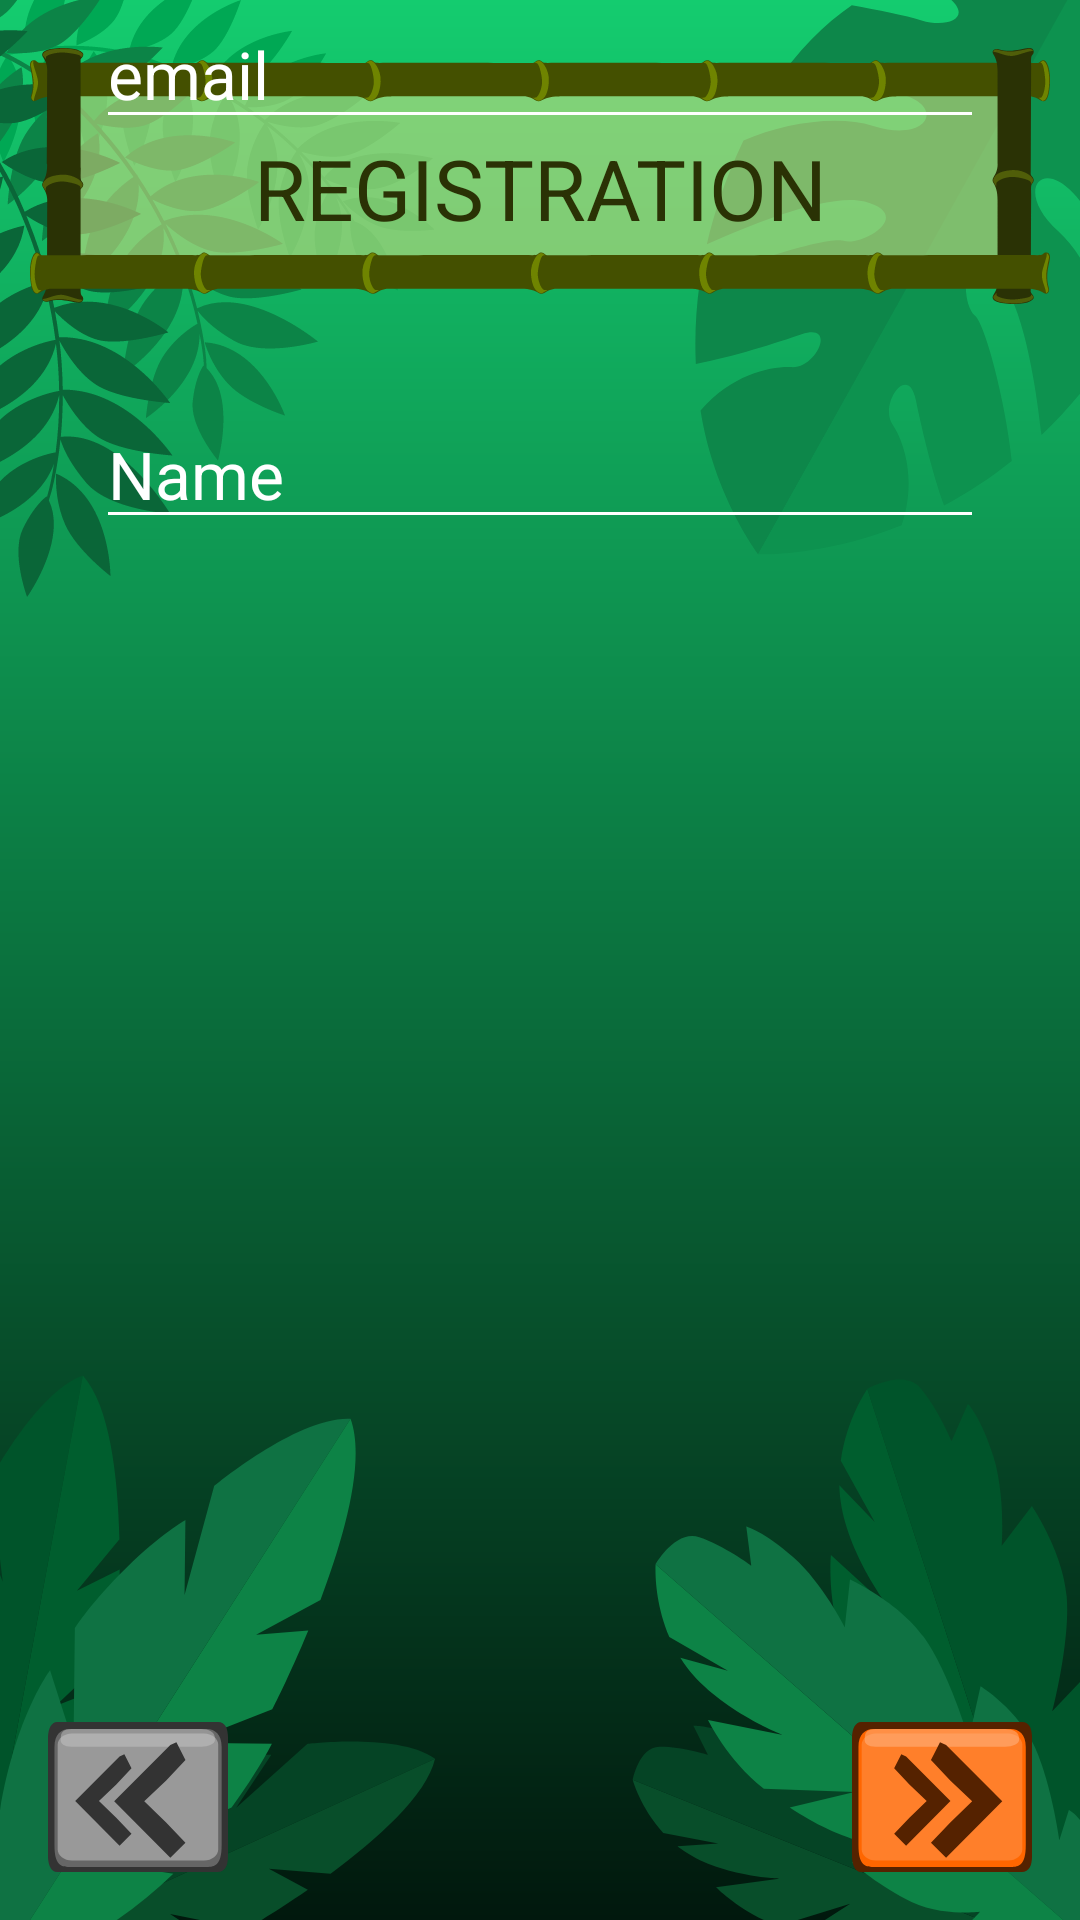

Write the Android layout XML for this screen, with the resource values it uses.
<!-- AndroidManifest.xml: application theme CapivaraTheme -->
<!-- res/layout/activity_registration_pass01.xml -->
<?xml version="1.0" encoding="utf-8"?>
<androidx.constraintlayout.widget.ConstraintLayout xmlns:android="http://schemas.android.com/apk/res/android"
    xmlns:app="http://schemas.android.com/apk/res-auto"
    xmlns:tools="http://schemas.android.com/tools"
    android:layout_width="match_parent"
    android:layout_height="match_parent"
    android:background="@drawable/bg_main"
    tools:context=".ActivityRegistrationPass01">

    <ImageView
        android:id="@+id/iv_screen_title"
        style="@style/CapivaraTheme.BaseView"

        android:layout_marginTop="16dp"
        android:src="@drawable/screen_title"
        app:layout_constraintEnd_toEndOf="parent"
        app:layout_constraintStart_toStartOf="parent"
        app:layout_constraintTop_toTopOf="parent" />

    <TextView
        android:id="@+id/tv_signin"
        style="@style/CapivaraTheme.ScreenTitle"
        android:layout_marginTop="28dp"
        android:text="Registration"
        app:layout_constraintEnd_toEndOf="parent"
        app:layout_constraintStart_toStartOf="parent"
        app:layout_constraintTop_toTopOf="@+id/iv_screen_title" />

    <EditText
        android:id="@+id/et_nick"
        style="@style/CapivaraTheme.EditTextNormal"
        android:layout_marginTop="32dp"
        android:hint="Name"
        android:inputType="textPersonName"
        app:layout_constraintEnd_toEndOf="parent"
        app:layout_constraintStart_toStartOf="parent"
        app:layout_constraintTop_toBottomOf="@+id/iv_screen_title" />

    <EditText
        android:id="@+id/et_password"
        style="@style/CapivaraTheme.EditTextNormal"
        android:layout_marginTop="24dp"
        android:hint="email"
        android:inputType="textEmailAddress"
        app:layout_constraintEnd_toEndOf="parent"
        app:layout_constraintStart_toStartOf="parent"
        app:layout_constraintTop_toBottomOf="@+id/et_nick" />

    <EditText
        android:id="@+id/et_nick"
        style="@style/CapivaraTheme.EditTextNormal"
        android:layout_marginTop="24dp"
        android:hint="Nick"
        app:layout_constraintEnd_toEndOf="parent"
        app:layout_constraintStart_toStartOf="parent"
        app:layout_constraintTop_toBottomOf="@+id/et_password" />

    <Button
        android:id="@+id/bt_back"
        style="@style/CapivaraTheme.ButtonBackNext"
        android:layout_marginStart="16dp"
        android:layout_marginBottom="16dp"
        android:onClick="buttonBack"
        android:background="@drawable/button_back"
        app:layout_constraintBottom_toBottomOf="parent"
        app:layout_constraintStart_toStartOf="parent" />

    <Button
        android:id="@+id/bt_next"
        style="@style/CapivaraTheme.ButtonBackNext"
        android:layout_marginEnd="16dp"
        android:layout_marginBottom="16dp"
        android:onClick="buttonNextStep"
        android:background="@drawable/button_next"
        app:layout_constraintBottom_toBottomOf="parent"
        app:layout_constraintEnd_toEndOf="parent" />

</androidx.constraintlayout.widget.ConstraintLayout>
<!-- resources referenced by this layout -->
<resources>
  <!-- drawable bg_main: vector/xml drawable (drawable, 17613 chars, omitted) -->
  <!-- drawable button_back: vector/xml drawable (drawable, 2771 chars, omitted) -->
  <!-- drawable button_next: vector/xml drawable (drawable, 2706 chars, omitted) -->
  <!-- drawable screen_title: vector/xml drawable (drawable, 16057 chars, omitted) -->
  <style name="CapivaraTheme.BaseView" parent="Theme.AppCompat.Light.DarkActionBar">
          <item name="android:layout_width">wrap_content</item>
          <item name="android:layout_height">wrap_content</item>
      </style>
  <style name="CapivaraTheme.ButtonBackNext" parent="CapivaraTheme.ButtonNormal">
          <item name="android:layout_width">60dp</item>
          <item name="android:layout_height">50dp</item>
      </style>
  <style name="CapivaraTheme.EditTextNormal" parent="CapivaraTheme.BaseView">
          <item name="android:textColor">@color/colorWhite</item>
          <item name="android:textColorHint">@color/colorWhite</item>
          <item name="android:backgroundTint">@color/colorWhite</item>
          <item name="android:layout_width">match_parent</item>
          <item name="android:layout_marginLeft">32dp</item>
          <item name="android:layout_marginRight">32dp</item>
          <item name="android:singleLine">true</item>
      </style>
  <style name="CapivaraTheme.ScreenTitle" parent="CapivaraTheme.BaseView">
          <item name="android:textSize">28sp</item>
          <item name="android:textColor">@color/colorTitle</item>
          <item name="android:textAllCaps">true</item>
          <item name="fontFamily">@font/cloudy</item>
      </style>
  <style name="CapivaraTheme" parent="Theme.AppCompat.Light.DarkActionBar">
          <item name="android:windowFullscreen">true</item>
          <item name="windowNoTitle">true</item>
  
  
          <item name="colorPrimary">@color/colorPrimary</item>
          <item name="colorPrimaryDark">@color/colorPrimaryDark</item>
          <item name="colorAccent">@color/colorAccent</item>
  
  
          <item name="android:textSize">22sp</item>
          <item name="android:textColor">@color/colorWhite</item>
          <item name="fontFamily">@font/curse</item>
  
  
      </style>
  <style name="CapivaraTheme.ButtonNormal" parent="CapivaraTheme.BaseView">
          <item name="android:layout_width">100dp</item>
          <item name="android:layout_height">50dp</item>
          <item name="android:background">@drawable/button_normal</item>
          <item name="android:textColor">@color/colorBrown</item>
      </style>
  <color name="colorWhite">#FFFFFF</color>
  <color name="colorTitle">#2A3205</color>
  <color name="colorPrimary">#14CC6F</color>
  <color name="colorPrimaryDark">#01180D</color>
  <color name="colorAccent">#03DAC5</color>
  <!-- drawable button_normal: vector/xml drawable (drawable, 2221 chars, omitted) -->
  <color name="colorBrown">#552200</color>
</resources>
